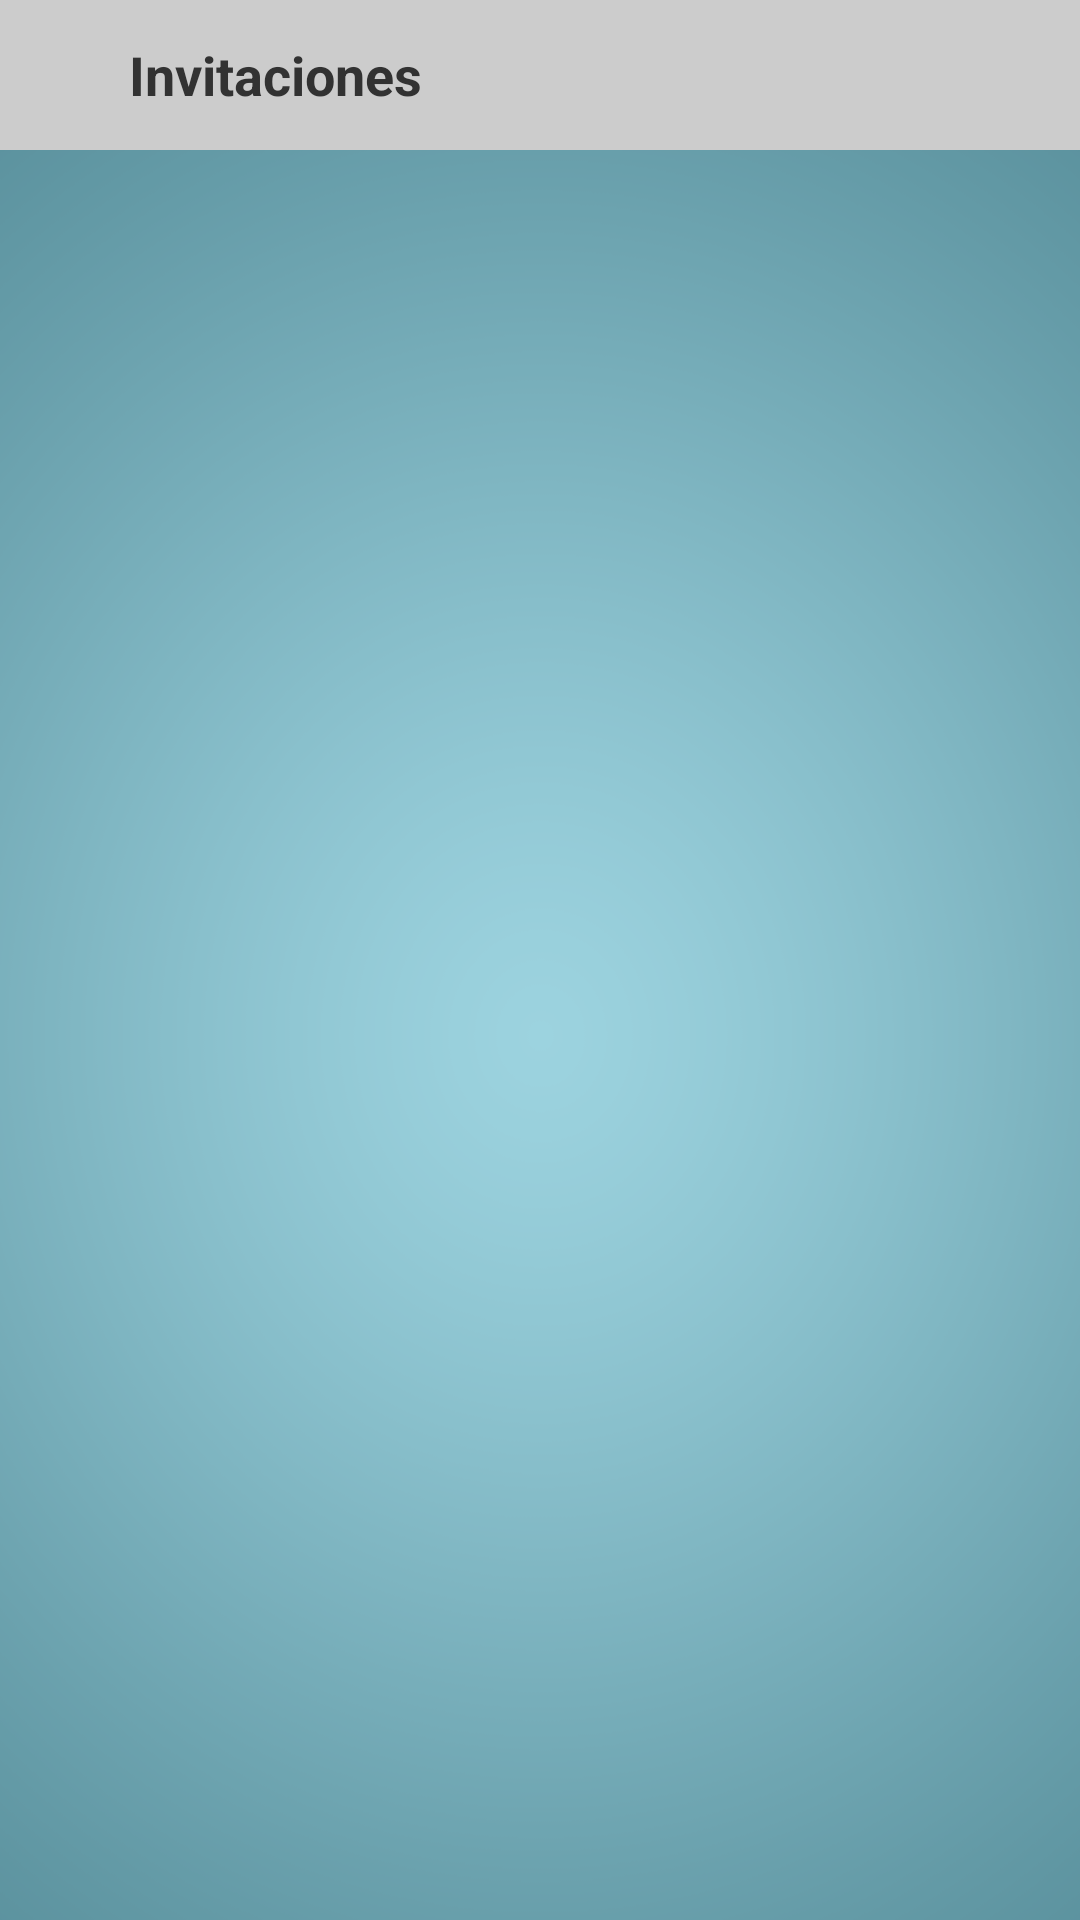

Produce the Android XML layout that renders to this screen, including the resource entries it uses.
<!-- AndroidManifest.xml: application theme android:Theme.Holo.Light.DarkActionBar -->
<!-- res/layout/activity_invitation_list.xml -->
<?xml version="1.0" encoding="utf-8"?>
<RelativeLayout xmlns:android="http://schemas.android.com/apk/res/android"
    android:layout_width="match_parent"
    android:layout_height="match_parent">

    <RelativeLayout
        android:id="@+id/info_layout"
        android:layout_width="match_parent"
        android:layout_height="50dp"
        android:padding="3dp"
        android:background="#ccc">

        <Button
            android:id="@+id/back_btn"
            android:layout_width="35dp"
            android:layout_height="40dp"
            android:layout_marginTop="3dp"
            android:background="@drawable/ic_keyboard_arrow_left_black"
            android:onClick="onBackButtonPressed"/>

        <TextView
            android:id="@+id/chat_room_name"
            android:text="Invitaciones"
            android:textSize="18sp"
            android:textStyle="bold"
            android:layout_width="wrap_content"
            android:layout_height="match_parent"
            android:lines="1"
            android:gravity="center_vertical"
            android:layout_marginLeft="5dp"
            android:layout_toRightOf="@id/back_btn"/>


    </RelativeLayout>

    <ListView
        android:id="@+id/invites_list"
        android:layout_width="match_parent"
        android:layout_height="match_parent"
        android:dividerHeight="2dp"
        android:layout_below="@id/info_layout"
        android:background="@drawable/background">
    </ListView>

    <include
        android:id="@+id/loading_layout"
        layout="@layout/loading_view"/>

</RelativeLayout>
<!-- res/layout/loading_view.xml (included above) -->
<?xml version="1.0" encoding="utf-8"?>
<FrameLayout xmlns:android="http://schemas.android.com/apk/res/android"
    android:layout_width="match_parent"
    android:layout_height="match_parent"
    android:visibility="gone">
    <Button
        android:layout_width="match_parent"
        android:layout_height="match_parent"
        android:background="#55000000"/>

    <ProgressBar
        android:layout_width="wrap_content"
        android:layout_height="wrap_content"
        android:layout_gravity="center"/>

</FrameLayout>
<!-- resources referenced by this layout -->
<resources>
  <!-- drawable background: png bitmap (drawable-xxhdpi, 91365 bytes) -->
</resources>
